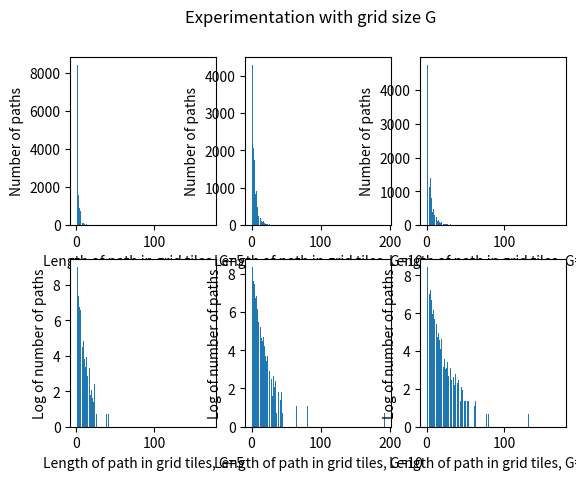

The matplotlib source for this figure:
from matplotlib import pyplot as plt
from math import log

grid_lengths_5 = {1: 8411, 2: 3528, 3: 1573, 4: 879, 5: 721, 7: 244, 6: 219, 9: 125, 11: 100, 8: 91, 13: 50, 10: 46, 12: 30, 15: 27, 17: 27, 14: 18, 16: 13, 23: 11, 19: 8, 18: 6, 21: 5, 22: 4, 28: 4, 41: 2, 20: 2, 39: 2, 33: 2, 26: 2, 86: 1, 51: 1, 49: 1, 29: 1, 30: 1, 24: 1, 43: 1, 96: 1, 25: 1, 115: 1, 73: 1, 69: 1, 99: 1, 60: 1, 62: 1, 77: 1, 95: 1, 171: 1, 70: 1, 32: 1}
grid_lengths_10 = {1: 4283, 2: 2198, 3: 2065, 4: 1750, 5: 1392, 7: 910, 6: 835, 9: 477, 8: 454, 11: 278, 10: 237, 13: 187, 12: 152, 15: 119, 17: 108, 14: 102, 16: 86, 19: 67, 18: 58, 21: 44, 20: 41, 23: 40, 25: 39, 22: 31, 27: 23, 24: 22, 26: 18, 28: 15, 32: 14, 29: 12, 35: 11, 34: 10, 31: 9, 33: 8, 37: 6, 43: 6, 39: 6, 30: 5, 42: 4, 81: 3, 47: 3, 41: 3, 40: 3, 65: 3, 60: 2, 38: 2, 45: 2, 192: 2, 54: 2, 36: 2, 57: 1, 61: 1, 88: 1, 51: 1, 59: 1, 68: 1, 56: 1, 151: 1, 46: 1, 55: 1, 49: 1, 97: 1, 115: 1, 74: 1, 100: 1, 66: 1, 116: 1, 72: 1, 178: 1, 71: 1, 67: 1}
grid_lengths_15 = {1: 4737, 2: 2386, 3: 1625, 5: 1401, 4: 1142, 7: 1019, 6: 805, 9: 485, 8: 393, 11: 299, 10: 291, 13: 228, 12: 174, 15: 140, 14: 114, 19: 103, 17: 98, 16: 88, 18: 62, 21: 58, 20: 45, 25: 42, 23: 36, 29: 32, 27: 30, 22: 23, 26: 22, 31: 22, 24: 21, 30: 18, 37: 16, 28: 15, 35: 14, 33: 13, 41: 12, 32: 12, 40: 10, 34: 10, 36: 9, 45: 8, 46: 7, 42: 6, 43: 6, 38: 5, 39: 5, 51: 4, 44: 4, 48: 4, 53: 4, 50: 4, 49: 4, 54: 4, 63: 4, 62: 3, 57: 3, 70: 3, 77: 2, 80: 2, 61: 2, 131: 2, 101: 1, 90: 1, 60: 1, 111: 1, 149: 1, 135: 1, 133: 1, 79: 1, 52: 1, 73: 1, 94: 1, 87: 1, 56: 1, 55: 1, 105: 1, 47: 1, 93: 1, 66: 1, 123: 1, 108: 1, 99: 1, 115: 1, 83: 1, 74: 1, 100: 1, 65: 1, 67: 1, 84: 1, 103: 1, 171: 1, 126: 1, 155: 1, 69: 1, 114: 1}

def plot_bar(data_dict, G, log_values=False):
    x = data_dict.keys()
    y = data_dict.values()

    if log_values:
        y = [log(v) for v in y]

    plt.bar(x, y)
    plt.xlabel("Length of path in grid tiles, G="+str(G))
    if log_values:
        plt.ylabel("Log of number of paths")
    else:
        plt.ylabel("Number of paths")

plt.suptitle("Experimentation with grid size G")

plt.subplot(231)
plot_bar(grid_lengths_5, 5)
plt.subplot(234)
plot_bar(grid_lengths_5, 5, True)

plt.subplot(232)
plot_bar(grid_lengths_10, 10)
plt.subplot(235)
plot_bar(grid_lengths_10, 10, True)

plt.subplot(233)
plot_bar(grid_lengths_15, 15)
plt.subplot(236)
plot_bar(grid_lengths_15, 15, True)

plt.show()